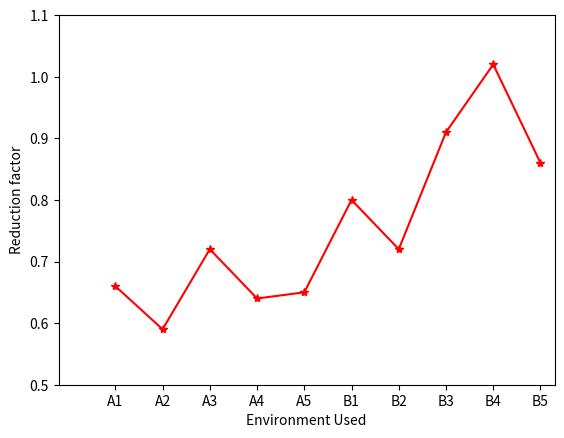

Here is the Python script that generated this plot:
import matplotlib.pyplot as plt

x = [i for i in range(1,11)]
game_ticks = ['A1', 'A2', 'A3', 'A4', 'A5', 'B1', 'B2', 'B3', 'B4', 'B5']

sc1 = [2.81,4.0,3.61,3.81,2.61]
rf1 = [0.66,0.59,0.72,0.64,0.65]

sc2 = [3.57, 3.82, 3.29, 4.23, 3.86]
rf2 = [0.8,0.72,0.91,1.02,0.86]

sc = sc1 + sc2
rf = rf1 + rf2

# plt.plot(x, sc, 'b^-')
# plt.xticks(x, game_ticks)
# plt.xlabel('Environment Used')
# plt.ylabel('Average strategic points covered')
# plt.ylim([2.4,4.5])
# plt.xlim([-0.2,10.3])
# plt.show()

plt.plot(x, rf, 'r*-')
plt.xticks(x, game_ticks)
plt.xlabel('Environment Used')
plt.ylabel('Reduction factor')
plt.ylim([0.5,1.1])
plt.xlim([-0.2,10.3])
plt.show()
